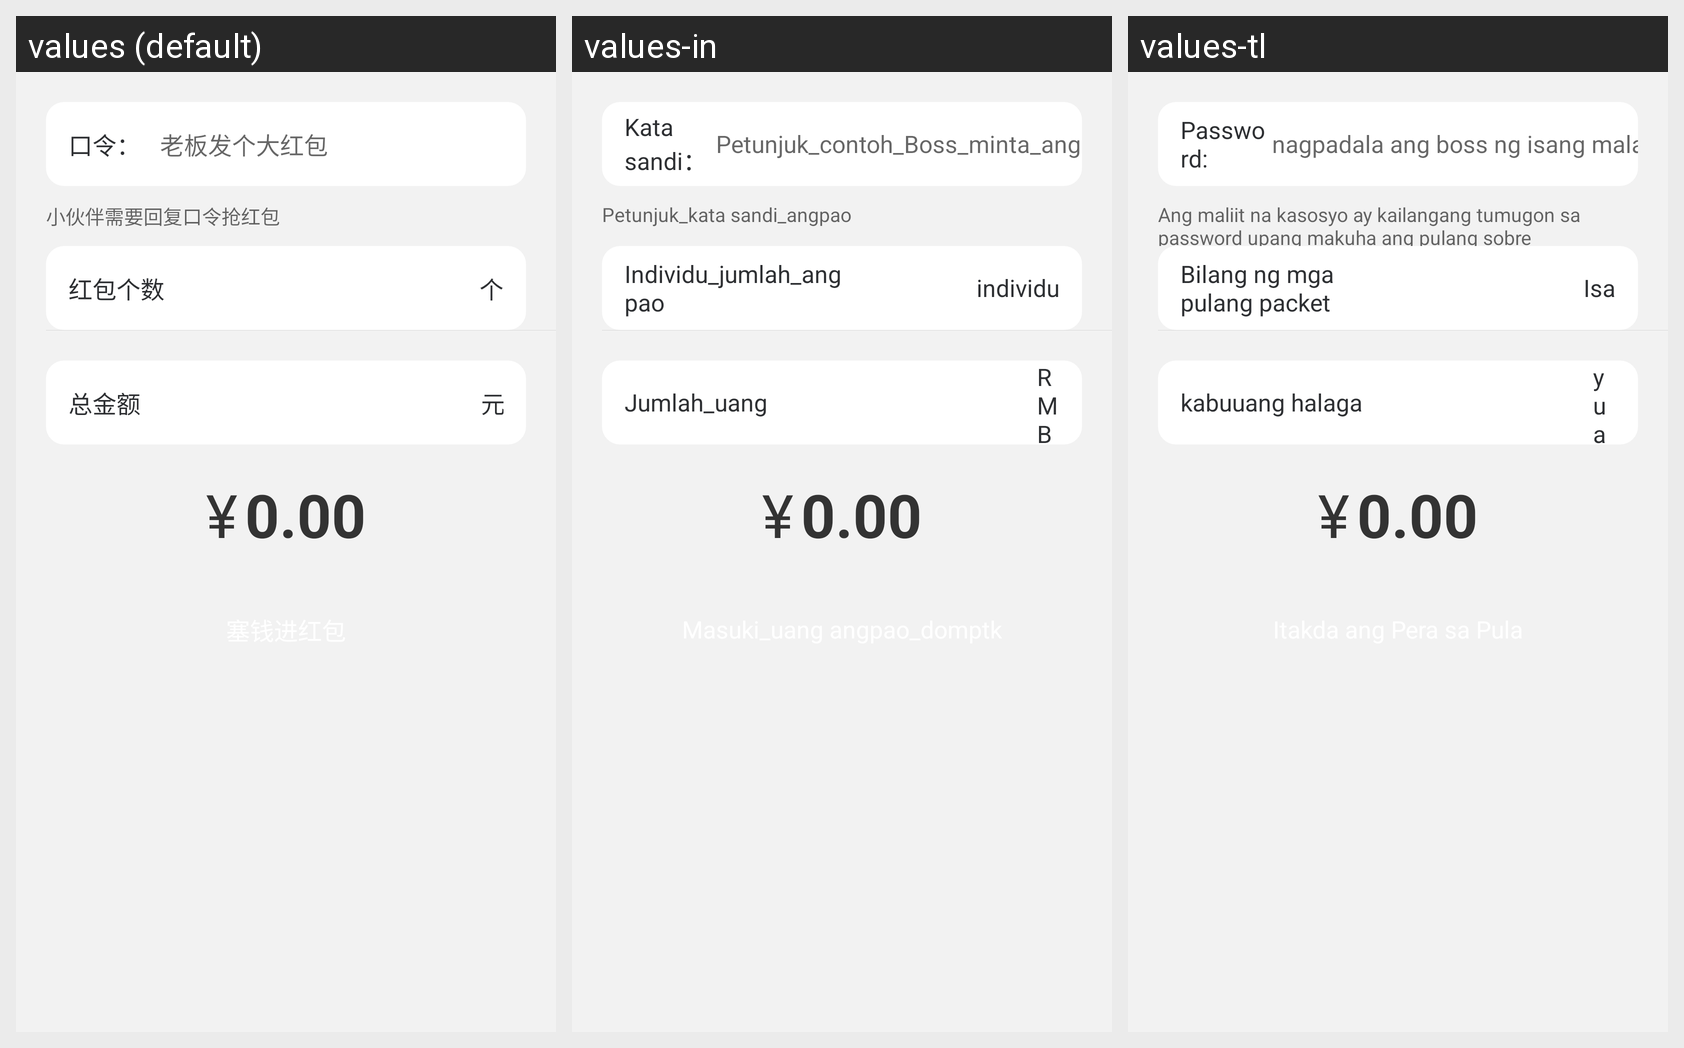

Here is an Android app screen in its default locale and in the app's own translations. Write out the translated-string differences for the strings that appear on this screen.
Android screen res/layout/muc_redpacket_pager_kl.xml rendered under 3 locales, left to right: values (default), values-in, values-tl. Device: Nexus 5 (rendered at 1080×1920; each locale shown at half size, 540×960, under a caption strip naming it); theme AppTheme.
Other locales in the repository, not shown: values-en, values-vi, values-zh-rTW.
Strings drawn on this screen, with the default value and each locale's value (text and hints the layout hard-codes, and strings that could not be matched under every locale, appear in the picture but are not listed):

message_red
  values: 口令：
  values-in: Kata sandi：
  values-tl: Password:

hint_example_red_packet_key
  values: 老板发个大红包
  values-in: Petunjuk_contoh_Boss_minta_angpao
  values-tl: nagpadala ang boss ng isang malaking pulang sobre

hint_red_packet_key
  values: 小伙伴需要回复口令抢红包
  values-in: Petunjuk_kata sandi_angpao
  values-tl: Ang maliit na kasosyo ay kailangang tumugon sa password upang makuha ang pulang sobre

red_packet_count
  values: 红包个数
  values-in: Individu_jumlah_angpao
  values-tl: Bilang ng mga pulang packet

individual
  values: 个
  values-in: individu
  values-tl: Isa

total_money
  values: 总金额
  values-in: Jumlah_uang
  values-tl: kabuuang halaga

rmb
  values: 元
  values-in: RMB
  values-tl: yuan
